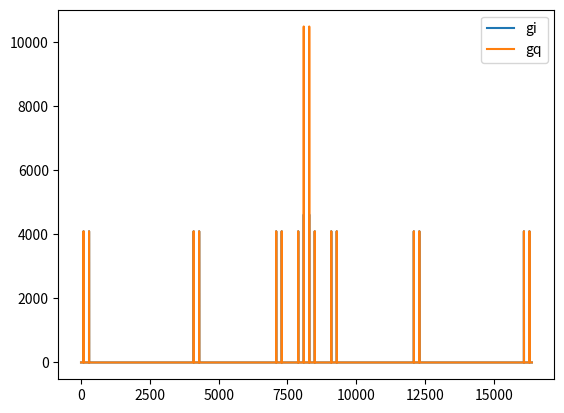
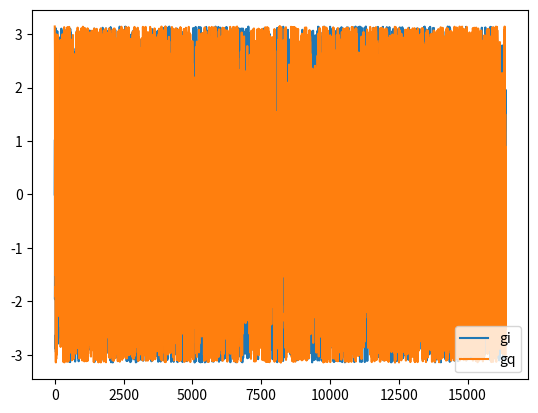
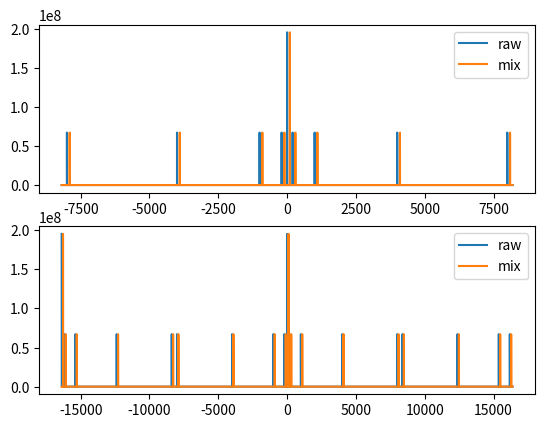

These figures' Python source, in order:
import numpy as np
from matplotlib import pyplot as plt

NFFT = 16384
FS = 1e6
ts = 1./FS
rbw = FS / NFFT
print('rbw', rbw)

t = np.arange(NFFT) * ts
t2 = np.arange(2*NFFT) * ts/2.
d = np.zeros(NFFT)
for i in [0, 200, 1000, 4000, 8000]:
    f = i * rbw
    print(f)
    d += np.sin(t * f * 2*np.pi + np.random.randint(0, 2**31))

d2 = np.zeros(NFFT*2)
d2[::2] = d

imixer = np.cos(t * (100) * rbw * 2 * np.pi)
qmixer = np.sin(t * (100) * rbw * 2 * np.pi)
gi = d*imixer
gq = d*qmixer
plt.figure()
plt.plot(np.fft.fftshift(np.abs(np.fft.fft(gi))), label='gi')
plt.plot(np.fft.fftshift(np.abs(np.fft.fft(gq))), label='gq')
plt.legend()
plt.figure()
plt.plot(np.fft.fftshift(np.angle(np.fft.fft(gi))), label='gi')
plt.plot(np.fft.fftshift(np.angle(np.fft.fft(gq))), label='gq')
plt.legend()
plt.show()

g = gi + 1j*gq

imixer2 = np.cos(t2 * (100) * rbw * 2 * np.pi)
qmixer2 = np.sin(t2 * (100) * rbw * 2 * np.pi)
gi2 = d2*imixer2
gq2 = d2*qmixer2
g2 = gi2 + 1j*gq2

D = np.abs(np.fft.fft(d))**2
G = np.abs(np.fft.fft(g))**2

D2 = np.abs(np.fft.fft(d2))**2
G2 = np.abs(np.fft.fft(g2))**2

plot = plt.plot
shift = np.fft.fftshift

plt.figure()
plt.subplot(2,1,1)
frange = np.arange(-NFFT//2, NFFT//2)
plot(frange, shift(D), label='raw')
plot(frange, shift(G), label='mix')
plt.legend()
plt.subplot(2,1,2)
frange = np.arange(-2*NFFT//2, 2*NFFT//2)
plot(frange, shift(D2), label='raw')
plot(frange, shift(G2), label='mix')
plt.legend()

plt.show()
